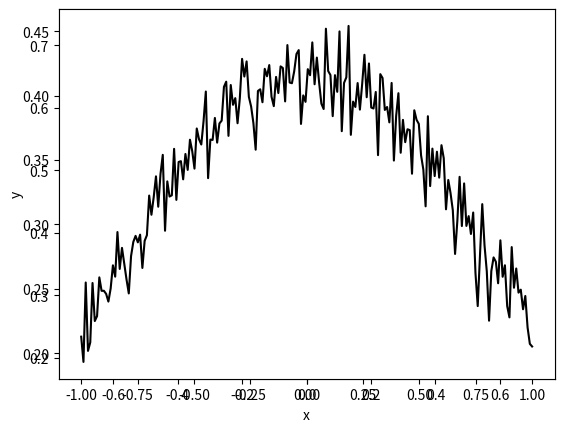

The script that saved this image:
import matplotlib.pyplot as plt
import numpy as np
mu, sigma = 0, 0.1
noise = np.random.normal(mu, sigma, 200)/5
x = np.linspace(-1, 1, 200)
x2 = np.linspace(-0.7, 0.7, 200)
delta = 1*np.exp(-(x-0)**2/2)/(np.sqrt(2*np.pi)*1)
y = 0.5 - 0.8*x2**2 + noise + delta/2
y2 = 1.3*delta + noise - 0.1
fig = plt.figure('large deviate')
ax = fig.add_subplot(111)
ax2 = fig.add_subplot(111)
ax.fill_between(x2, y1=y, y2=y2, edgecolor='red', facecolor='blue', alpha=0.3)
ax2.plot(x, y2, color='black')
ax.set_xlabel('x')
ax.set_ylabel('y')
plt.show()
